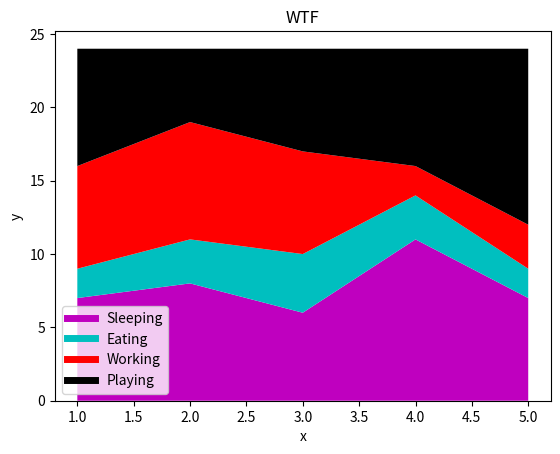

This figure's Python source:
# -*- coding: utf-8 -*-
"""
Created on Wed Oct 19 12:37:09 2016

[redacted]
"""

import matplotlib.pyplot as plt

days = [1,2,3,4,5]

sleeping = [7,8,6,11,7]
eating = [2,3,4,3,2]
working =[7,8,7,2,3]
playing = [8,5,7,8,12]

plt.plot([],[],color='m', label='Sleeping', linewidth=5)
plt.plot([],[],color='c', label='Eating', linewidth=5)
plt.plot([],[],color='r', label='Working', linewidth=5)
plt.plot([],[],color='k', label='Playing', linewidth=5)

plt.stackplot(days,sleeping,eating,working,playing,colors=['m','c','r','k'])

plt.xlabel('x')
plt.ylabel('y')
plt.title('WTF')
plt.legend()
plt.show()